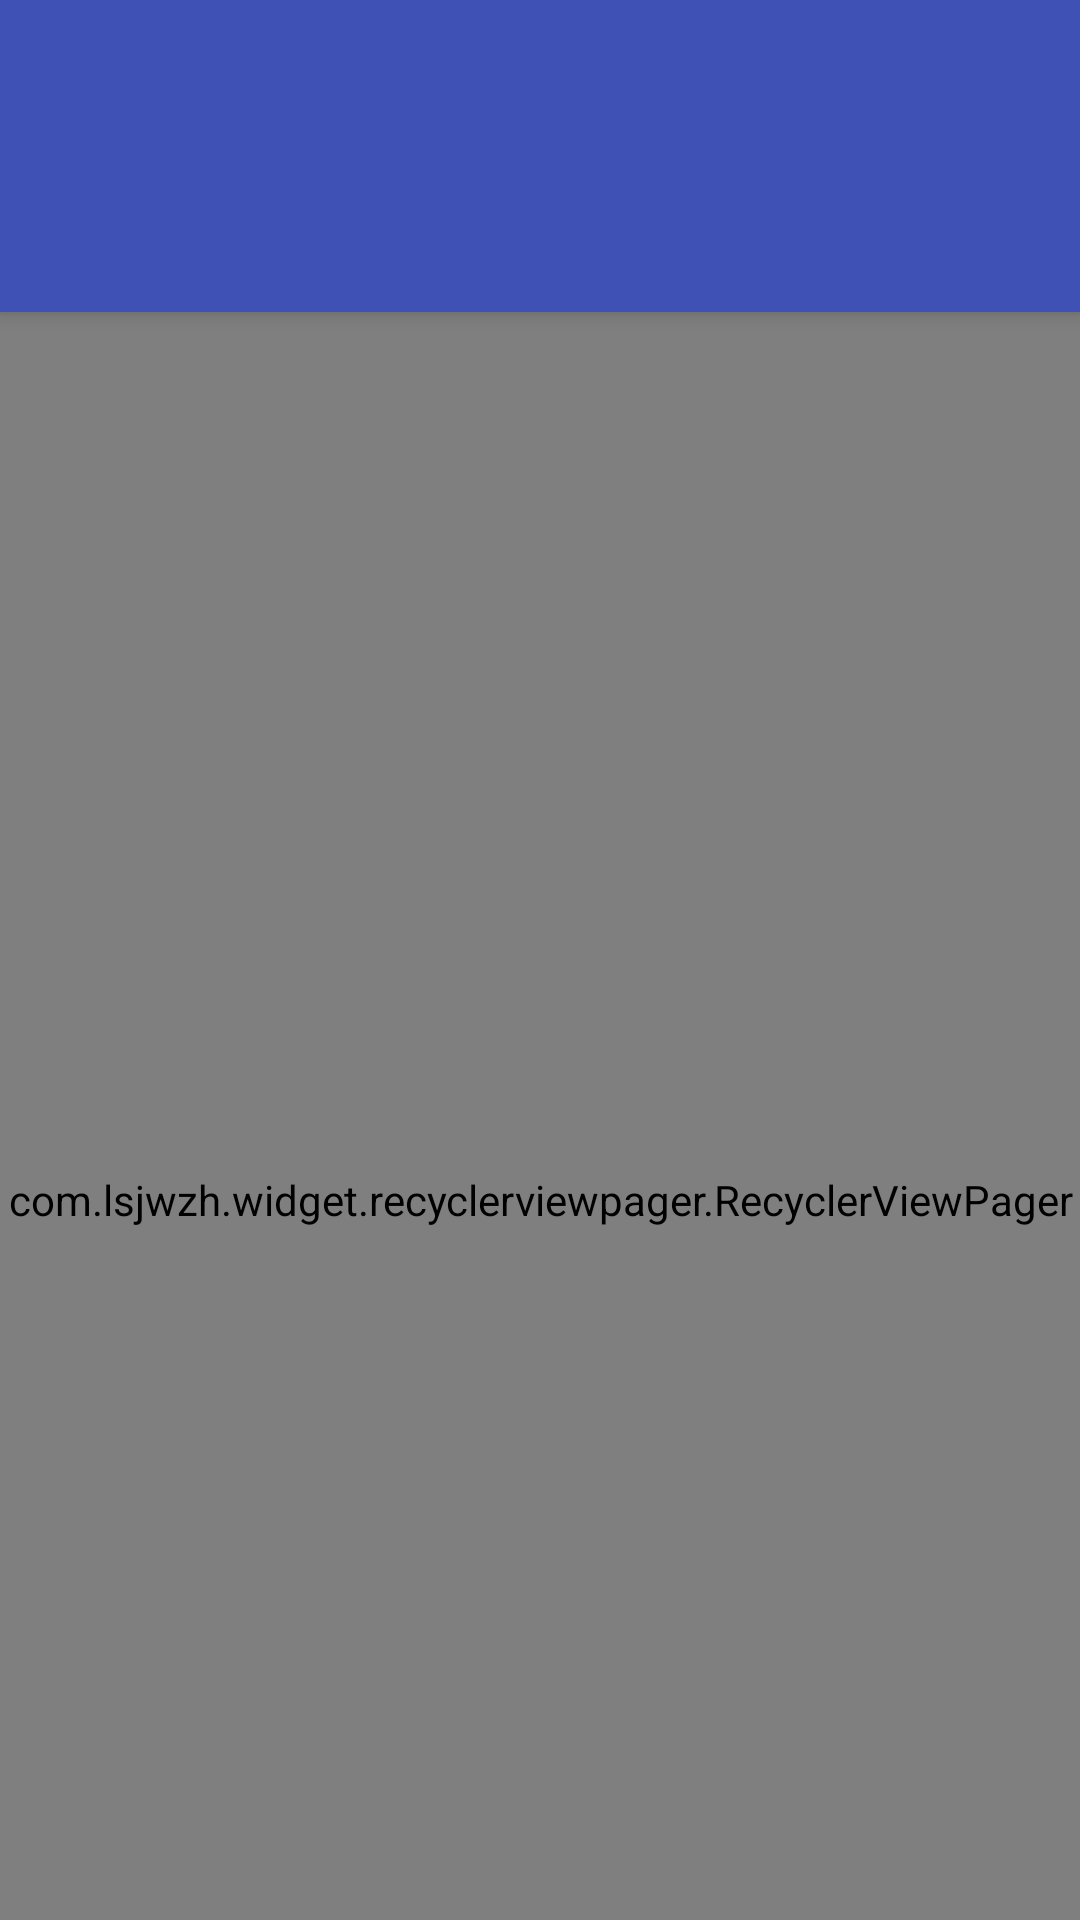

Reconstruct the res/layout file that produces this screen, plus the resources it refers to.
<!-- AndroidManifest.xml: application theme AppTheme -->
<!-- res/layout/fragment_movie_list_manager.xml -->
<android.support.design.widget.CoordinatorLayout
    xmlns:android="http://schemas.android.com/apk/res/android"
    xmlns:app="http://schemas.android.com/apk/res-auto"
    xmlns:tools="http://schemas.android.com/tools"
    android:id="@+id/main_content"
    android:layout_width="match_parent"
    android:layout_height="match_parent"
    android:fitsSystemWindows="true"
    tools:ignore="UnusedResources">

    <android.support.design.widget.AppBarLayout
        android:id="@+id/appbar"
        android:layout_width="match_parent"
        android:layout_height="wrap_content"
        android:background="?attr/colorPrimary"
        android:theme="@style/ThemeOverlay.AppCompat.Dark.ActionBar">

        <android.support.v7.widget.Toolbar
            android:id="@+id/toolbar"
            android:layout_width="match_parent"
            android:layout_height="?attr/actionBarSize"
            android:background="?attr/colorPrimary"
            app:layout_scrollFlags="scroll|enterAlways"/>

        <android.support.design.widget.TabLayout
            android:id="@+id/tabs"
            android:layout_width="match_parent"
            android:layout_height="wrap_content"
            app:tabMaxWidth="0dp"
            app:tabGravity="fill"
            app:tabMode="fixed"/>
    </android.support.design.widget.AppBarLayout>

    <com.lsjwzh.widget.recyclerviewpager.RecyclerViewPager
        android:id="@+id/movies_list_pager"
        android:layout_width="match_parent"
        android:layout_height="match_parent"
        android:clipToPadding="false"
        android:scrollbars="vertical"
        app:layout_behavior="@string/appbar_scrolling_view_behavior"
        app:rvp_singlePageFling="false"
        app:rvp_triggerOffset="0.1"
        />
</android.support.design.widget.CoordinatorLayout>
<!-- resources referenced by this layout -->
<resources>
  <style name="AppTheme" parent="Theme.AppCompat.Light.NoActionBar">
          <item name="colorPrimary">@color/colorPrimary</item>
          <item name="colorPrimaryDark">@color/colorPrimaryDark</item>
          <item name="colorAccent">@color/colorAccent</item>
          <item name="android:windowBackground">@color/window_background</item>
      </style>
  <color name="colorPrimary">#3F51B5</color>
  <color name="colorPrimaryDark">#303F9F</color>
  <color name="colorAccent">#FF4081</color>
  <color name="window_background">#FFFFFF</color>
</resources>
